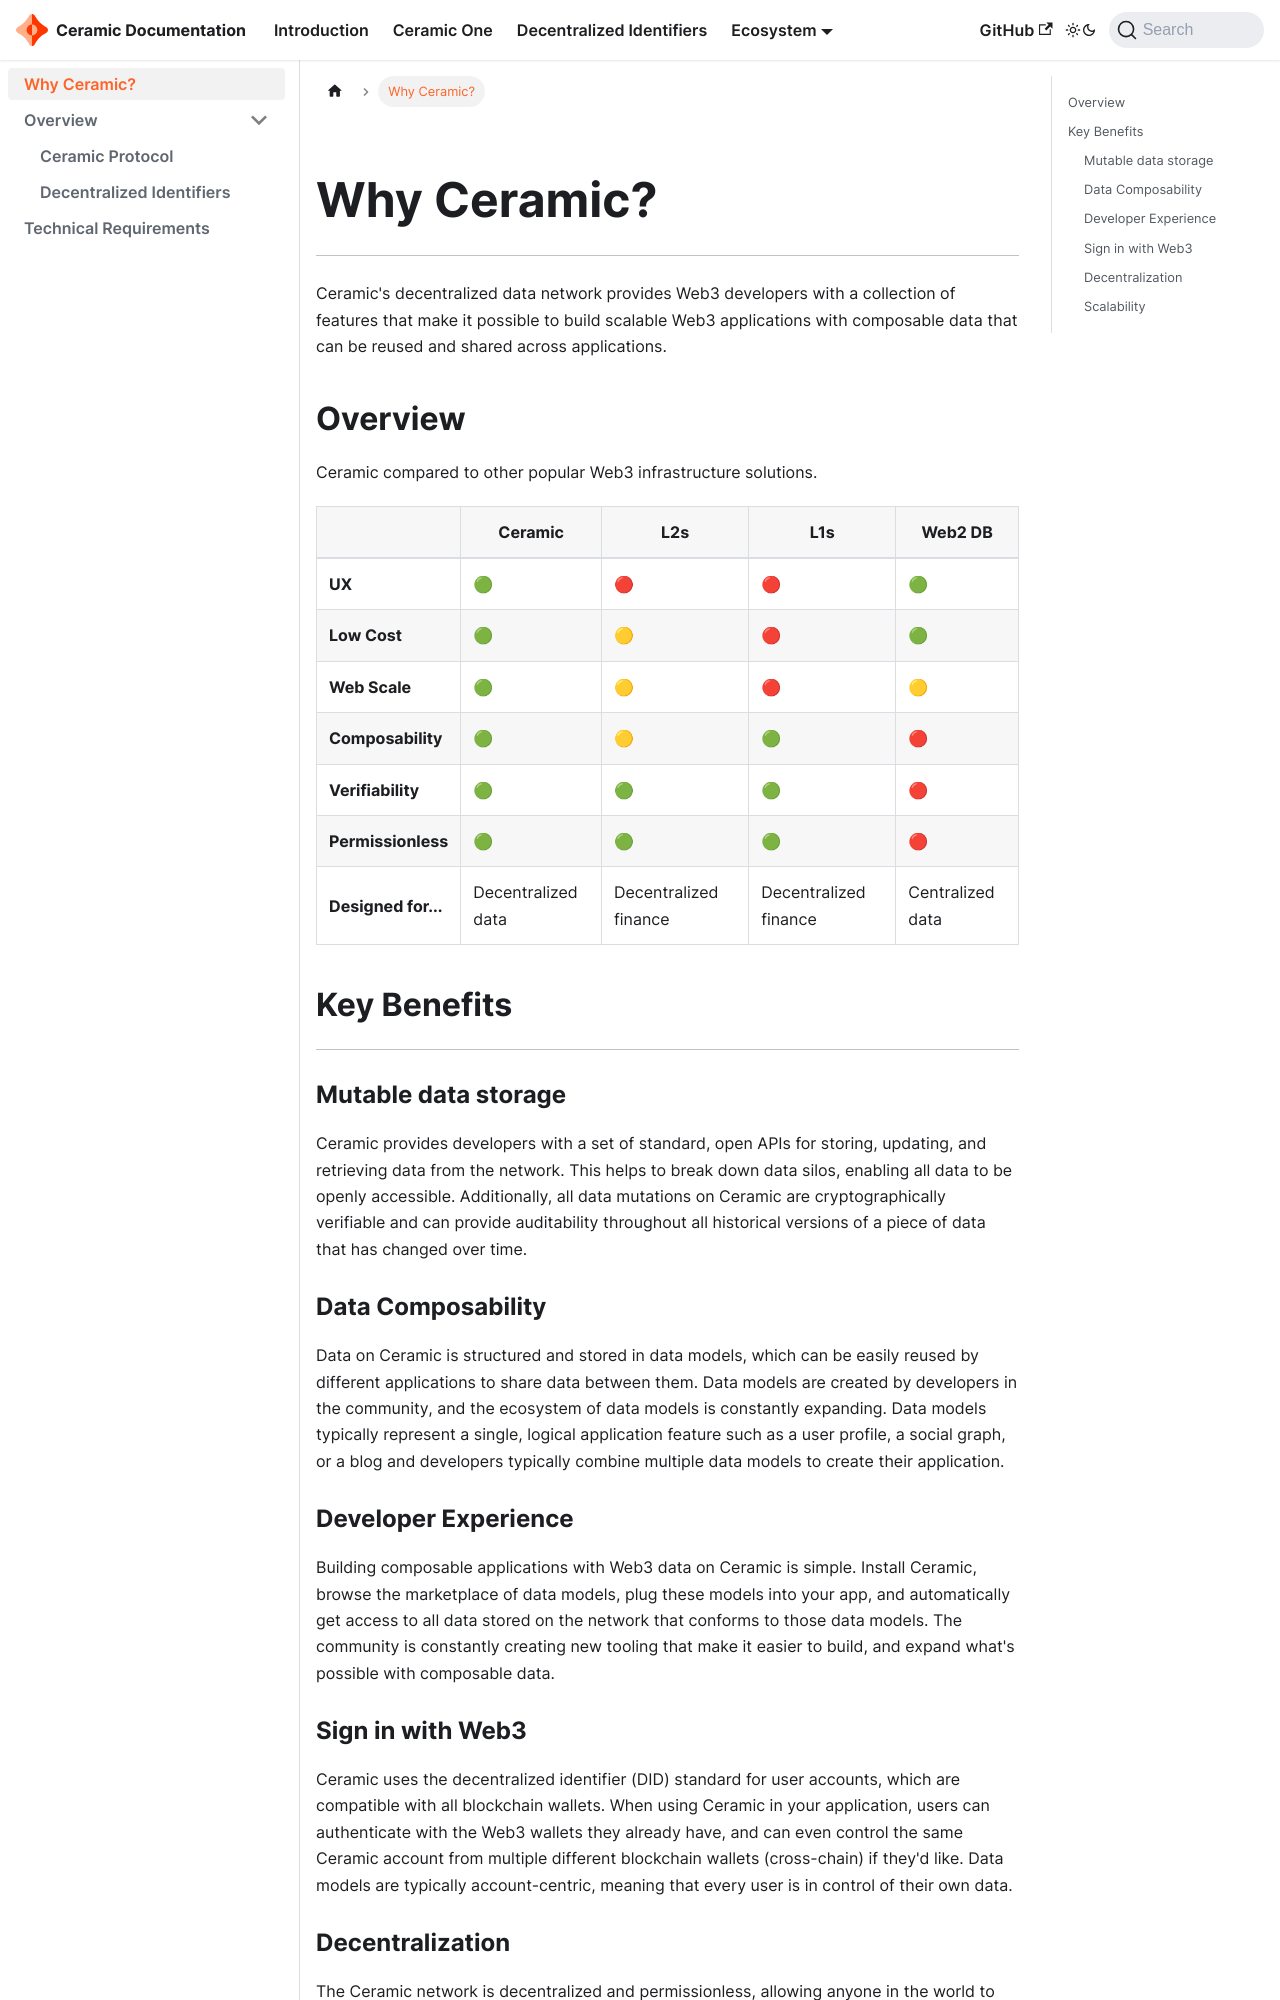

repository: ceramicnetwork/docs-docusaurus · page: docs/introduction/why-ceramic.html · generator: docusaurus

# Why Ceramic?

---

Ceramic's decentralized data network provides Web3 developers with a collection of features that make it possible to build scalable Web3 applications with composable data that can be reused and shared across applications.

## Overview

Ceramic compared to other popular Web3 infrastructure solutions.

|   | Ceramic  | L2s | L1s | Web2 DB |
|---|---|---|---|---|
|__UX__| 🟢 | 🔴 | 🔴 | 🟢 |
|__Low Cost__| 🟢 | 🟡 | 🔴 | 🟢 |
|__Web Scale__| 🟢 | 🟡 | 🔴 | 🟡 |
|__Composability__| 🟢 | 🟡 | 🟢 | 🔴 |
|__Verifiability__| 🟢 | 🟢 | 🟢 | 🔴 |
|__Permissionless__| 🟢 | 🟢 | 🟢 | 🔴 |
|__Designed for...__| Decentralized data | Decentralized finance | Decentralized finance | Centralized data |


## Key Benefits

---

### Mutable data storage
Ceramic provides developers with a set of standard, open APIs for storing, updating, and retrieving data from the network. This helps to break down data silos, enabling all data to be openly accessible. Additionally, all data mutations on Ceramic are cryptographically verifiable and can provide auditability throughout all historical versions of a piece of data that has changed over time.

### Data Composability

Data on Ceramic is structured and stored in data models, which can be easily reused by different applications to share
data between them. Data models are created by developers in the community, and the ecosystem of data models is constantly expanding. Data models typically represent a single, logical application feature such as a user profile, a social graph, or a blog and developers typically combine multiple data models to create their application.

### Developer Experience

Building composable applications with Web3 data on Ceramic is simple. Install Ceramic, browse the marketplace of data models, plug these models into your app, and automatically get access to all data stored on the network that conforms to those data models. The community is constantly creating new tooling that make it easier to build, and expand what's possible with composable data.
